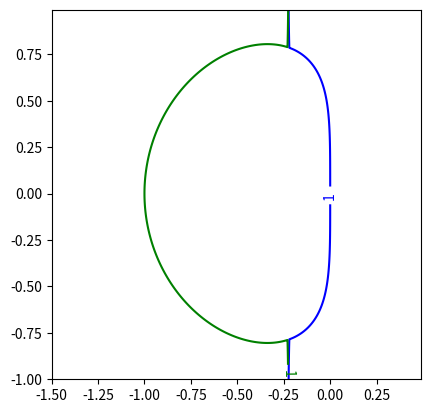
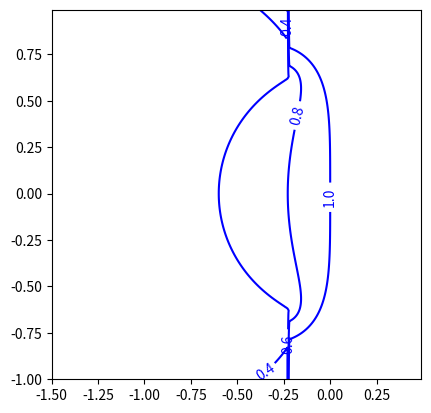
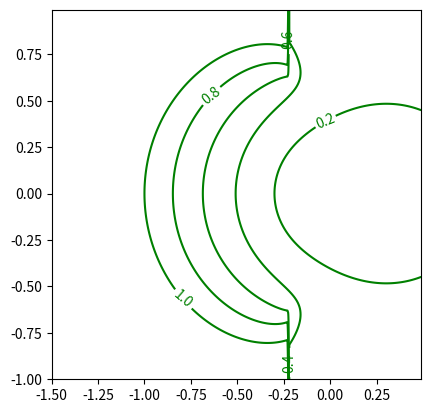

These figures' Python source, in order:
import numpy as np
import matplotlib.pyplot as plt

list1 = np.arange(0,1.1,0.2)
sr = np.arange(-1.5, 0.5, 0.01)
si = np.arange(-1, 1, 0.01)
[Sr, Si] = np.meshgrid(sr,si)
S = Sr + Si*1j
A2 = 0.5 * (1.0 + 1.5 * S + np.sqrt((1.0+1.5*S)**2-2*S))
A3 = 0.5 * (1.0 + 1.5 * S - np.sqrt((1.0+1.5*S)**2-2*S))
# plot
fig, ax = plt.subplots(1, 1)
cont2 = ax.contour(Sr, Si, np.abs(A2), [1], colors='b')
cont3 = ax.contour(Sr, Si, np.abs(A3), [1], colors='g')
ax.set_aspect('equal')
cont2.clabel()
cont3.clabel()
plt.savefig('rungeKutta')

fig = plt.figure(2)
cont2 = plt.contour(Sr, Si, np.abs(A2), list1, colors='b')
plt.gca().set_aspect('equal')
cont2.clabel()
plt.savefig('rungeKutta2')

fig = plt.figure(3)
cont3 = plt.contour(Sr, Si, np.abs(A3), list1, colors='g')
plt.gca().set_aspect('equal')
cont3.clabel()
plt.savefig('rungeKutta3')